Labelled photos from "characters", an image-classification folder in wemonster/sciencebirds. The possible labels are: black bird, blue bird, hill, ice, pig, red bird, round wood, sling, stone, terrain, TNT, white bird, wood, yellow bird.

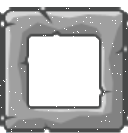
Label: stone

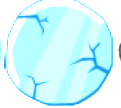
Label: ice

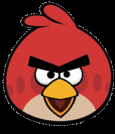
Label: red bird

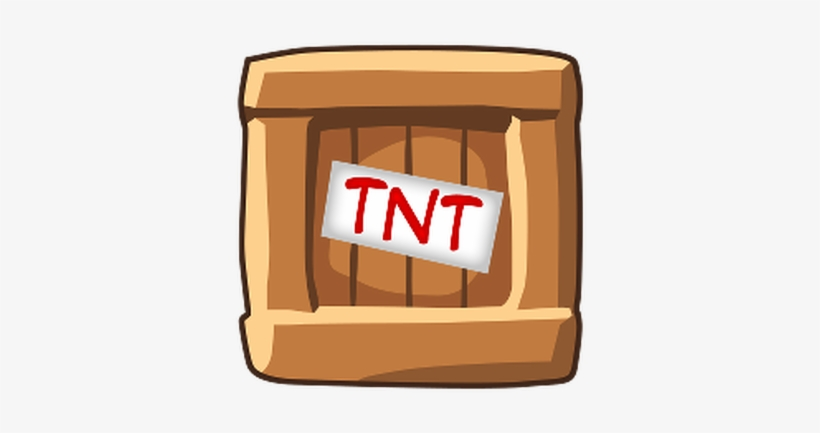
Label: TNT

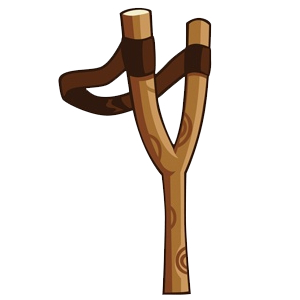
Label: sling

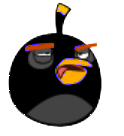
Label: black bird
